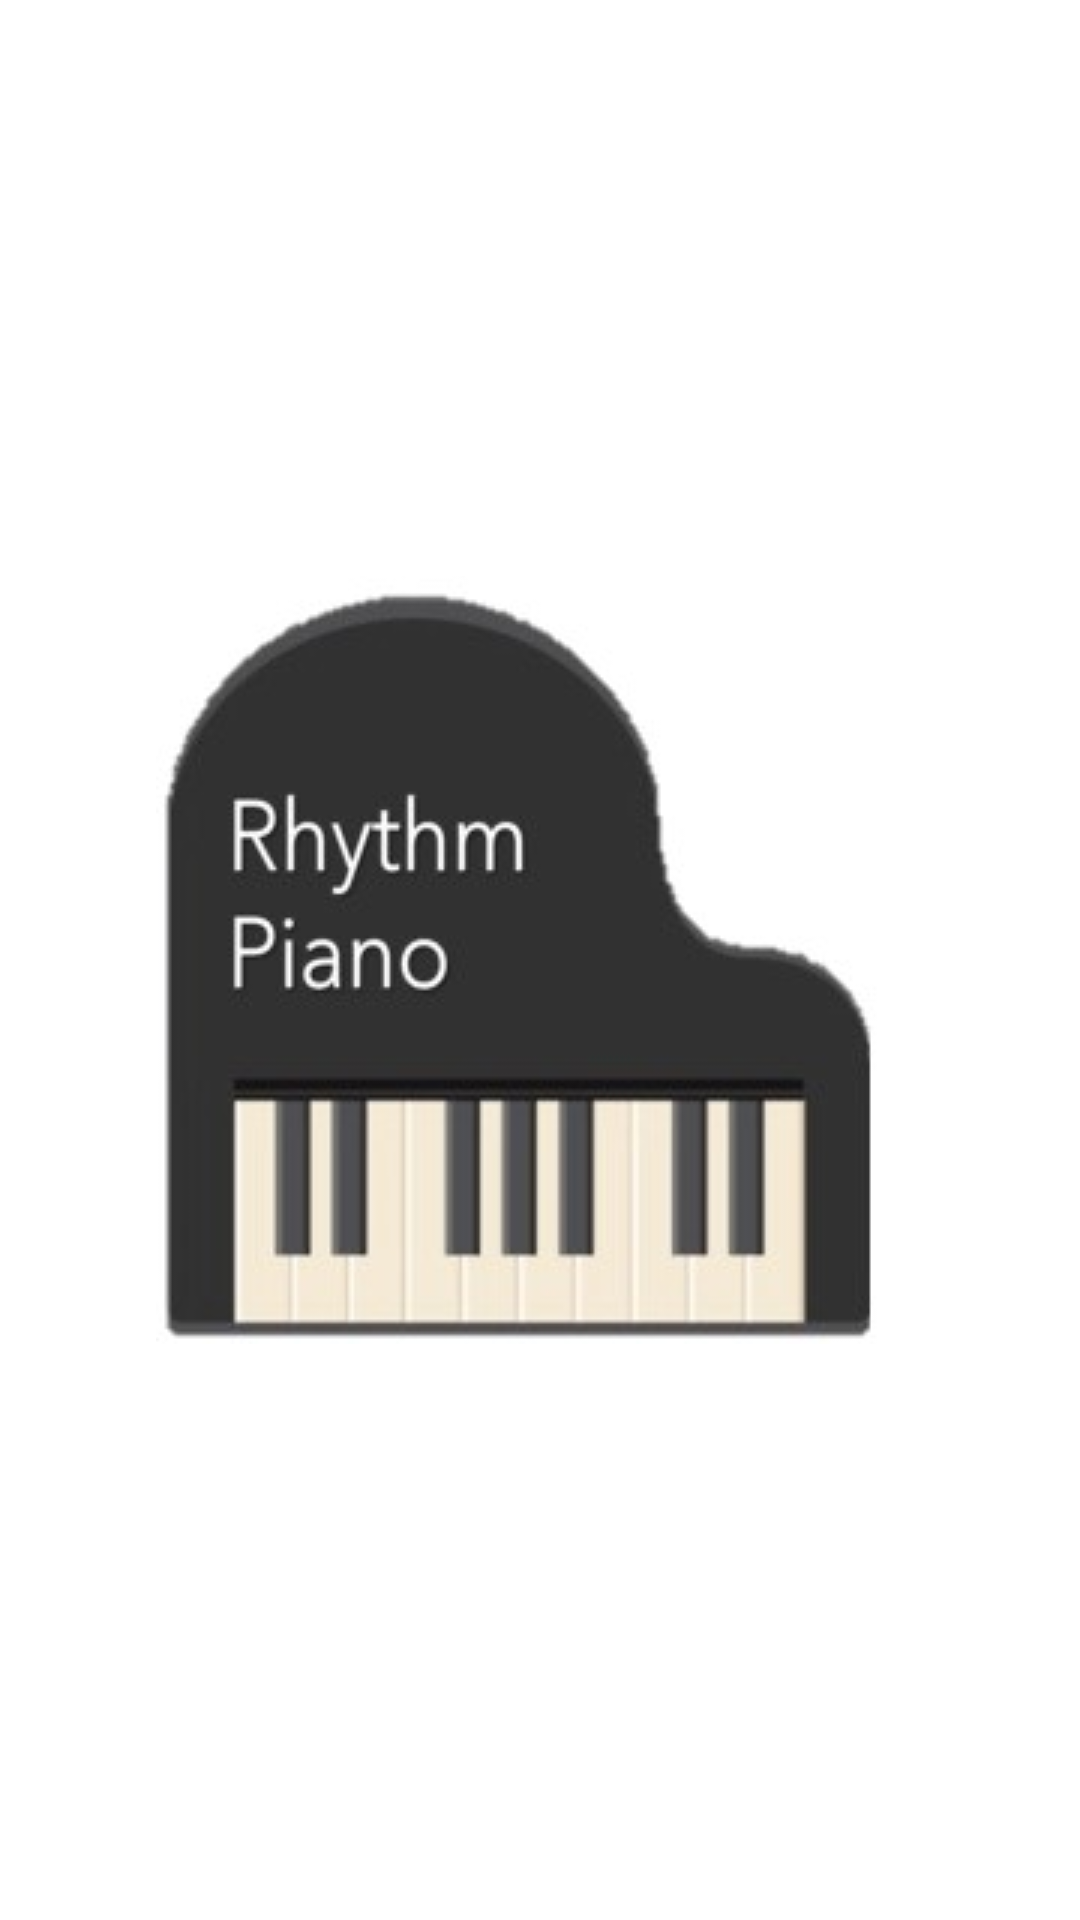

Write the Android layout XML for this screen, with the resource values it uses.
<!-- AndroidManifest.xml: application theme Theme.RhythmPiano -->
<!-- res/layout/activity_splash.xml -->
<?xml version="1.0" encoding="utf-8"?>
<LinearLayout xmlns:android="http://schemas.android.com/apk/res/android"
    xmlns:app="http://schemas.android.com/apk/res-auto"
    xmlns:tools="http://schemas.android.com/tools"
    android:layout_width="match_parent"
    android:layout_height="match_parent"
    tools:context=".SplashActivity">
    <ImageView
        android:layout_width="match_parent"
        android:layout_height="match_parent"
        android:src="@drawable/myicon"
        android:scaleType="center" />
</LinearLayout>
<!-- resources referenced by this layout -->
<resources>
  <!-- drawable myicon: jpg bitmap (drawable-v24, 11408 bytes) -->
  <style name="Theme.RhythmPiano" parent="Theme.MaterialComponents.DayNight.DarkActionBar">
          
          <item name="colorPrimary">@color/purple_500</item>
          <item name="colorPrimaryVariant">@color/purple_700</item>
          <item name="colorOnPrimary">@color/white</item>
          
          <item name="colorSecondary">@color/teal_200</item>
          <item name="colorSecondaryVariant">@color/teal_700</item>
          <item name="colorOnSecondary">@color/black</item>
          
          <item name="android:statusBarColor" tools:targetApi="l">?attr/colorPrimaryVariant</item>
          
          <item name="windowActionBar">false</item>
  
          <item name="windowNoTitle">true</item>
      </style>
  <color name="purple_500">#FF6200EE</color>
  <color name="purple_700">#FF3700B3</color>
  <color name="white">#FFFFFFFF</color>
  <color name="teal_200">#FF03DAC5</color>
  <color name="teal_700">#FF018786</color>
  <color name="black">#FF000000</color>
</resources>
